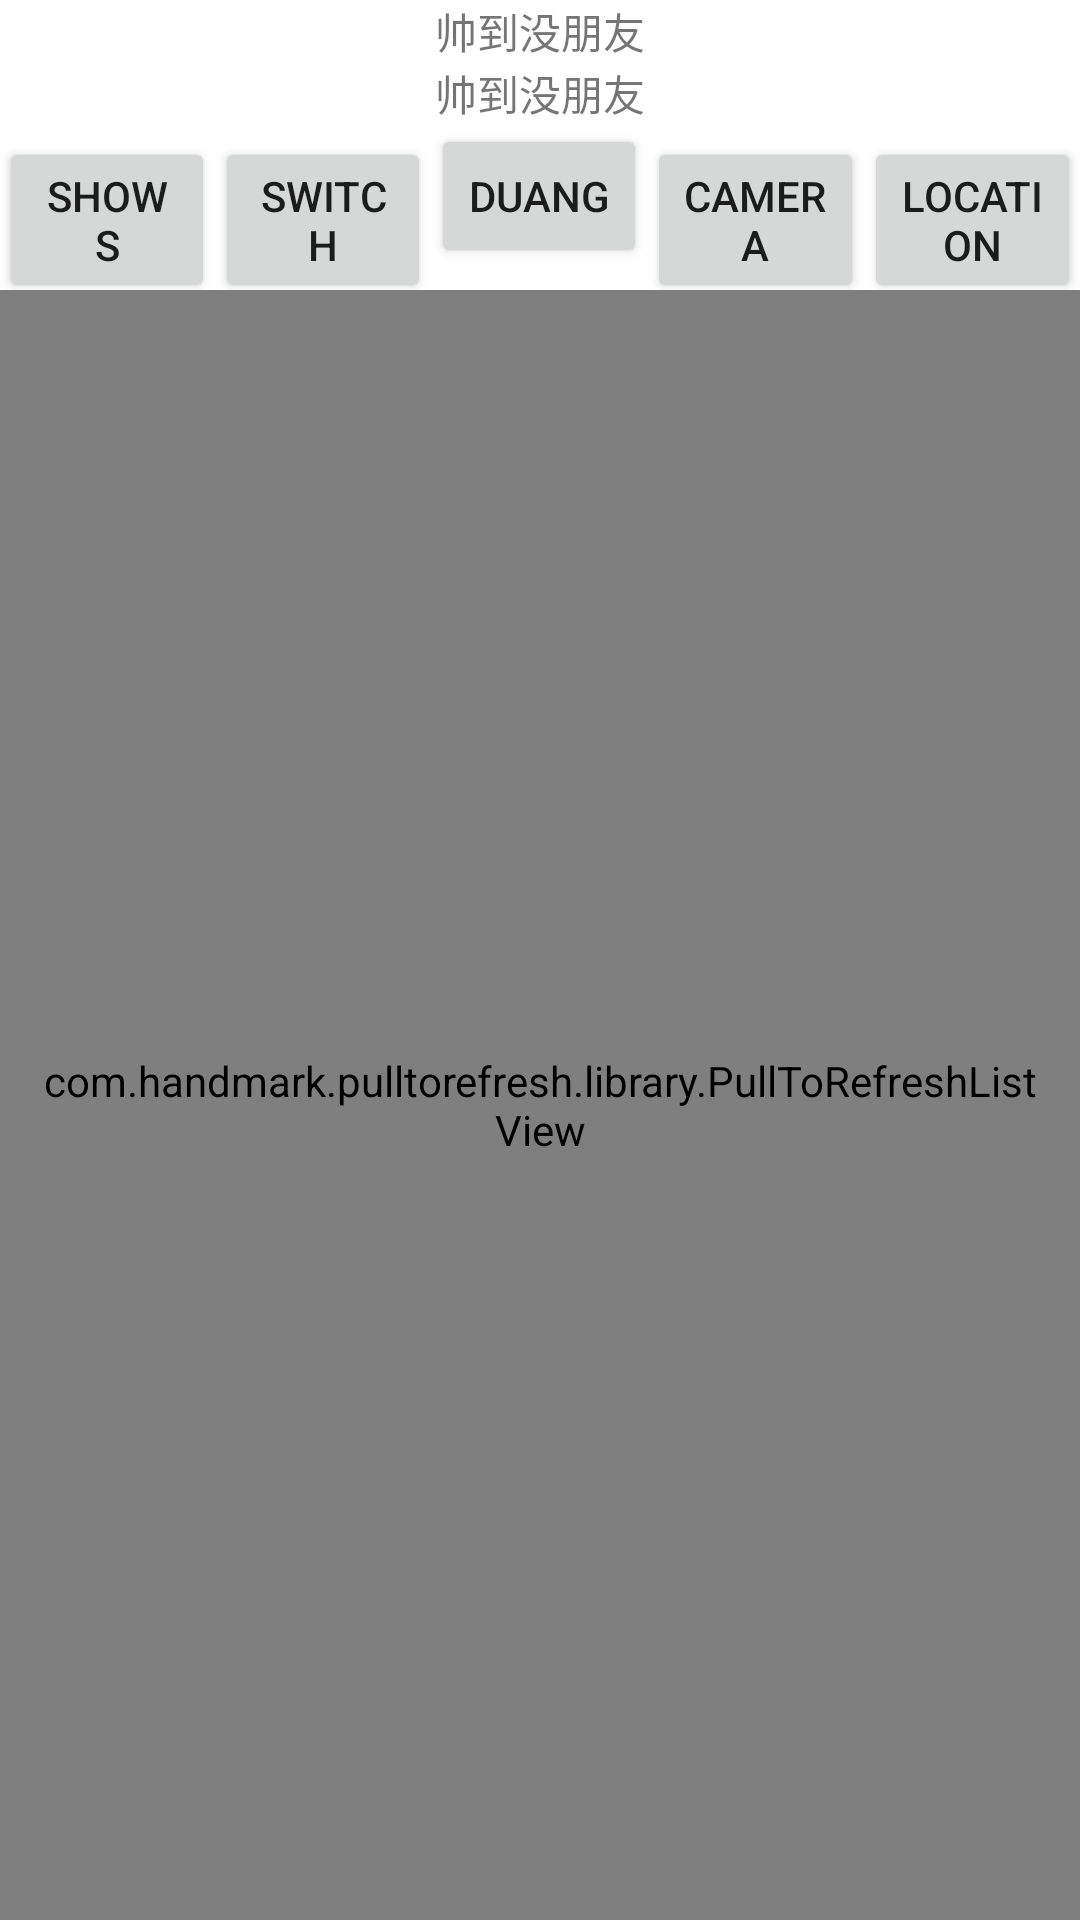

This screen was rendered from an Android layout file. Write that file and the resources it references.
<!-- AndroidManifest.xml: application theme AppTheme -->
<!-- res/layout/activity_test_main.xml -->
<?xml version="1.0" encoding="utf-8"?>
<LinearLayout xmlns:android="http://schemas.android.com/apk/res/android"
    xmlns:tools="http://schemas.android.com/tools" android:layout_width="match_parent"
    android:layout_height="match_parent" android:paddingLeft="@dimen/activity_horizontal_margin"
    android:paddingRight="@dimen/activity_horizontal_margin"
    android:paddingTop="@dimen/activity_vertical_margin"
    android:paddingBottom="@dimen/activity_vertical_margin"
    tools:context="org.example.swallow.test.TestMainActivity"
    android:orientation="vertical"
    android:gravity="center"
    >

    <TextView
        android:id="@+id/test_tv"
        android:layout_width="match_parent"
        android:layout_height="wrap_content"
        android:text="帅到没朋友"
        android:gravity="center"/>
    <TextView
        android:id="@+id/tv_test"
        android:layout_width="match_parent"
        android:layout_height="wrap_content"
        android:text="帅到没朋友"
        android:gravity="center"/>

    <ImageView
        android:id="@+id/avatar"
        android:layout_width="wrap_content"
        android:layout_height="wrap_content" />
    <LinearLayout
        android:layout_width="match_parent"
        android:layout_height="wrap_content"
        android:orientation="horizontal">
        <Button
            android:id="@+id/show"
            android:layout_width="0dp"
            android:layout_weight="1"
            android:layout_height="wrap_content"
            android:text="shows"/>
        <Button
            android:id="@+id/change"
            android:layout_width="0dp"
            android:layout_weight="1"
            android:layout_height="wrap_content"
            android:text="switch"/>
        <Button
            android:id="@+id/duang"
            android:layout_width="0dp"
            android:layout_weight="1"
            android:layout_height="wrap_content"
            android:text="duang"/>
        <Button
            android:id="@+id/camera"
            android:layout_width="0dp"
            android:layout_weight="1"
            android:layout_height="wrap_content"
            android:text="camera"/>
        <Button
            android:id="@+id/location"
            android:layout_width="0dp"
            android:layout_weight="1"
            android:layout_height="wrap_content"
            android:text="location"/>
    </LinearLayout>


        <com.handmark.pulltorefresh.library.PullToRefreshListView
            android:id="@+id/lv"
            android:layout_width="match_parent"
            android:layout_height="match_parent"
            android:divider="@null"
            android:fadingEdge="none"
            android:listSelector="@android:color/transparent"
            android:paddingLeft="12dp"
            android:paddingRight="12dp"
            android:scrollbarStyle="outsideOverlay"
             />

    <FrameLayout
        android:id="@+id/container"
        android:layout_width="match_parent"
        android:layout_height="match_parent"
       ></FrameLayout>

</LinearLayout>
<!-- resources referenced by this layout -->
<resources>
  <style name="AppTheme" parent="Theme.AppCompat.Light.NoActionBar">
         
          <item name="android:windowBackground">@android:color/white</item>
          <item name="android:windowNoTitle">true</item>
          <item name="colorPrimary">@color/material_indigo_500</item>
          <item name="colorPrimaryDark">@color/material_indigo_600</item>
          <item name="colorAccent">@color/material_teal_a400</item>
      </style>
  <color name="material_indigo_500">#3F51B5</color>
  <color name="material_indigo_600">#3949AB</color>
  <color name="material_teal_a400">#1DE9B6</color>
</resources>
